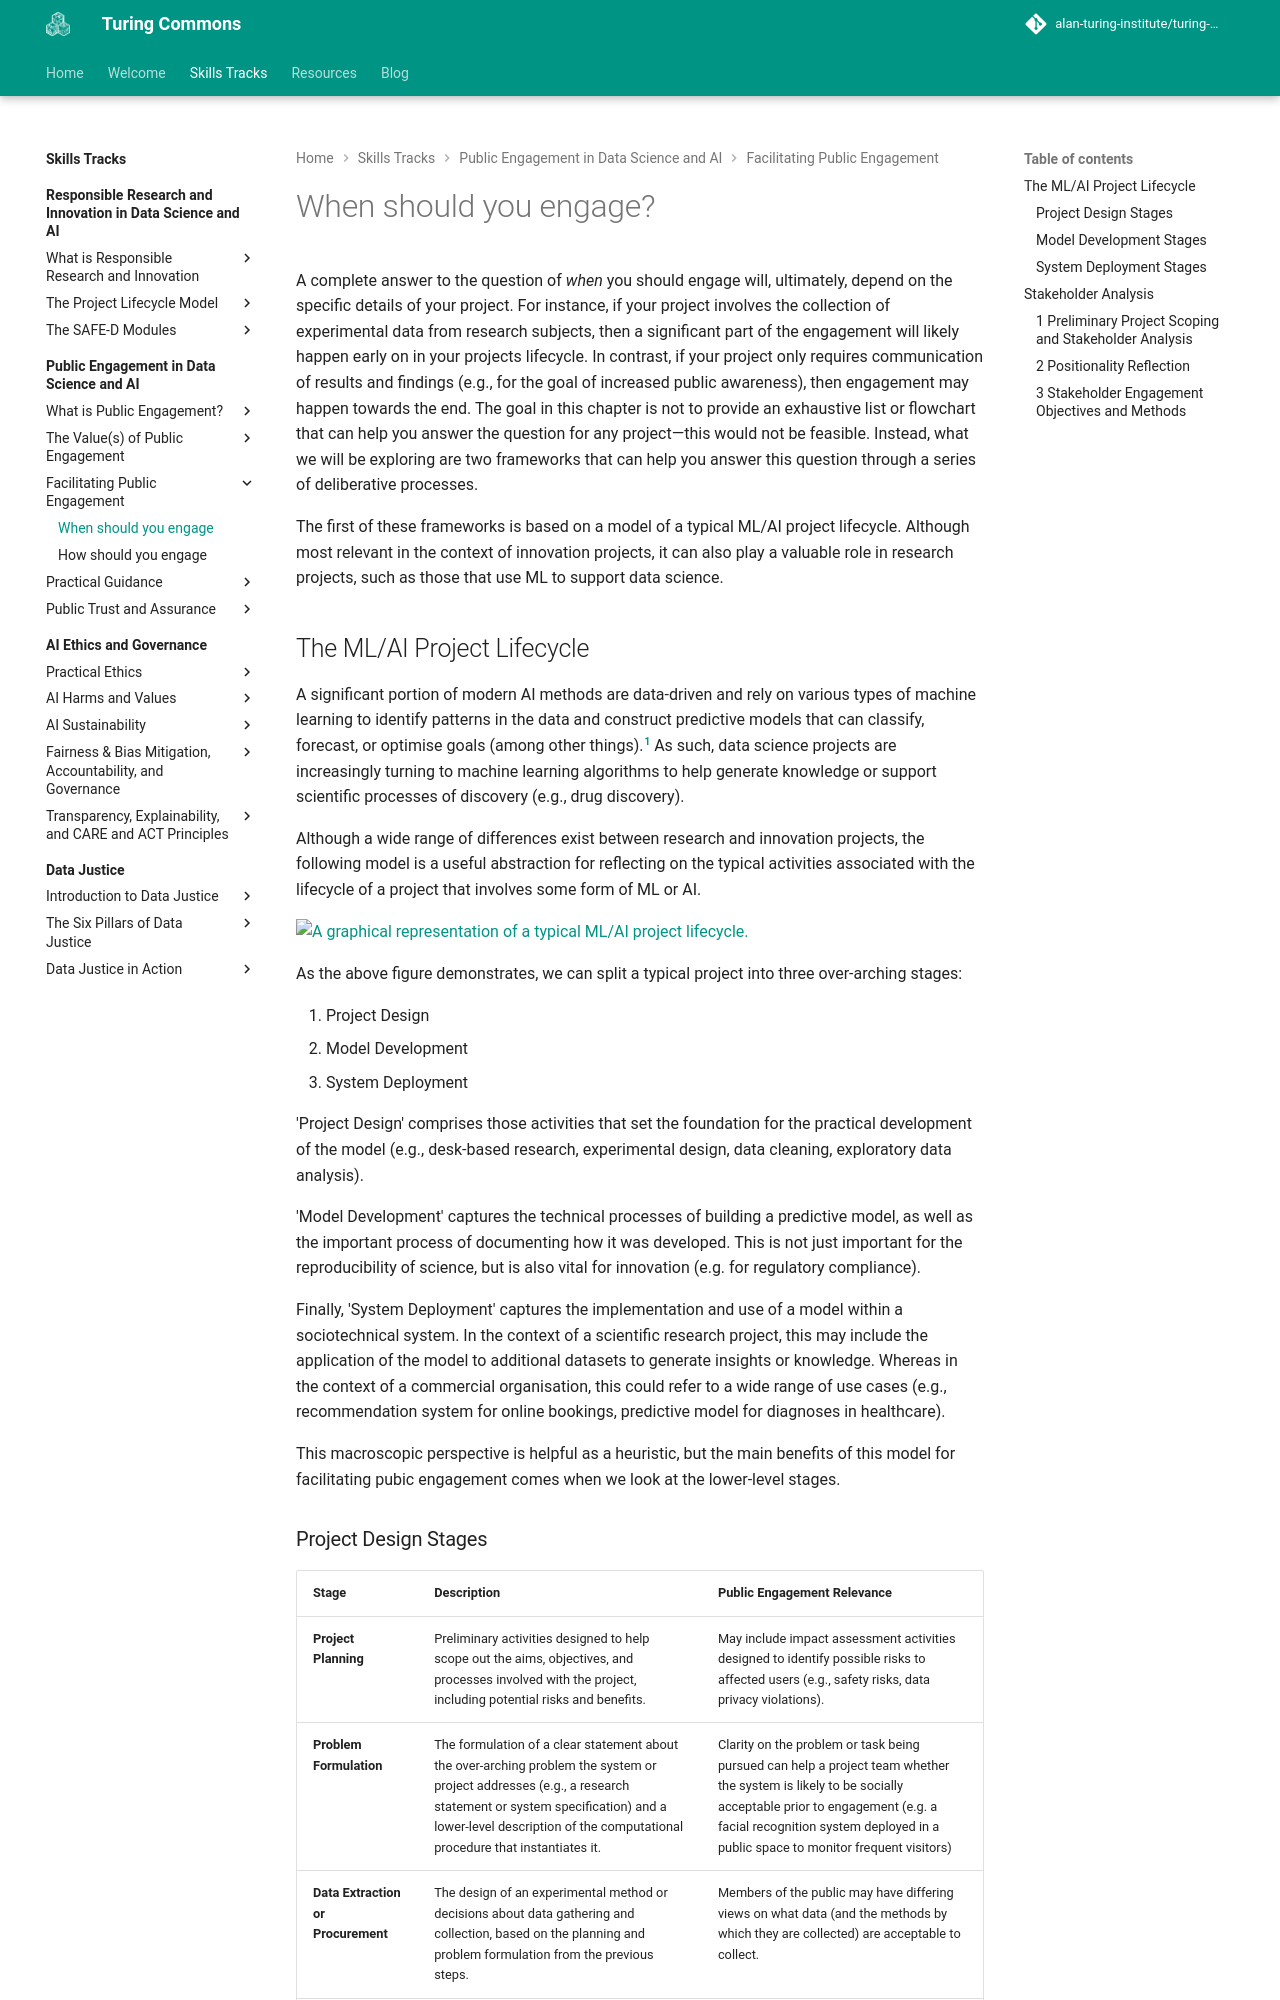

repository: alan-turing-institute/turing-commons · page: skills-tracks/ped/chapter3/when/index.html · generator: mkdocs

# When should you engage?

A complete answer to the question of *when* you should engage will, ultimately, depend on the specific details of your project.
For instance, if your project involves the collection of experimental data from research subjects, then a significant part of the engagement will likely happen early on in your projects lifecycle.
In contrast, if your project only requires communication of results and findings (e.g., for the goal of increased public awareness), then engagement may happen towards the end.
The goal in this chapter is not to provide an exhaustive list or flowchart that can help you answer the question for any project—this would not be feasible.
Instead, what we will be exploring are two frameworks that can help you answer this question through a series of deliberative processes.

The first of these frameworks is based on a model of a typical ML/AI project lifecycle.
Although most relevant in the context of innovation projects, it can also play a valuable role in research projects, such as those that use ML to support data science.

## The ML/AI Project Lifecycle

A significant portion of modern AI methods are data-driven and rely on various types of machine learning to identify patterns in the data and construct predictive models that can classify, forecast, or optimise goals (among other things).[^symbolic]
As such, data science projects are increasingly turning to machine learning algorithms to help generate knowledge or support scientific processes of discovery (e.g., drug discovery).

[^symbolic]: This is in contrast to symbolic or rules-based methods where a human is required to program the underlying logic that determines the machine's behaviour.

Although a wide range of differences exist between research and innovation projects, the following model is a useful abstraction for reflecting on the typical activities associated with the lifecycle of a project that involves some form of ML or AI.

![A graphical representation of a typical ML/AI project lifecycle.](https://raw.githubusercontent.com/alan-turing-institute/turing-commons/main/docs/assets/images/graphics/project-lifecycle.png){ align="center" }

As the above figure demonstrates, we can split a typical project into three over-arching stages:

1. Project Design
2. Model Development
3. System Deployment

'Project Design' comprises those activities that set the foundation for the practical development of the model (e.g., desk-based research, experimental design, data cleaning, exploratory data analysis).

'Model Development' captures the technical processes of building a predictive model, as well as the important process of documenting how it was developed. This is not just important for the reproducibility of science, but is also vital for innovation (e.g. for regulatory compliance).

Finally, 'System Deployment' captures the implementation and use of a model within a sociotechnical system. In the context of a scientific research project, this may include the application of the model to additional datasets to generate insights or knowledge. Whereas in the context of a commercial organisation, this could refer to a wide range of use cases (e.g., recommendation system for online bookings, predictive model for diagnoses in healthcare).

This macroscopic perspective is helpful as a heuristic, but the main benefits of this model for facilitating pubic engagement comes when we look at the lower-level stages.
